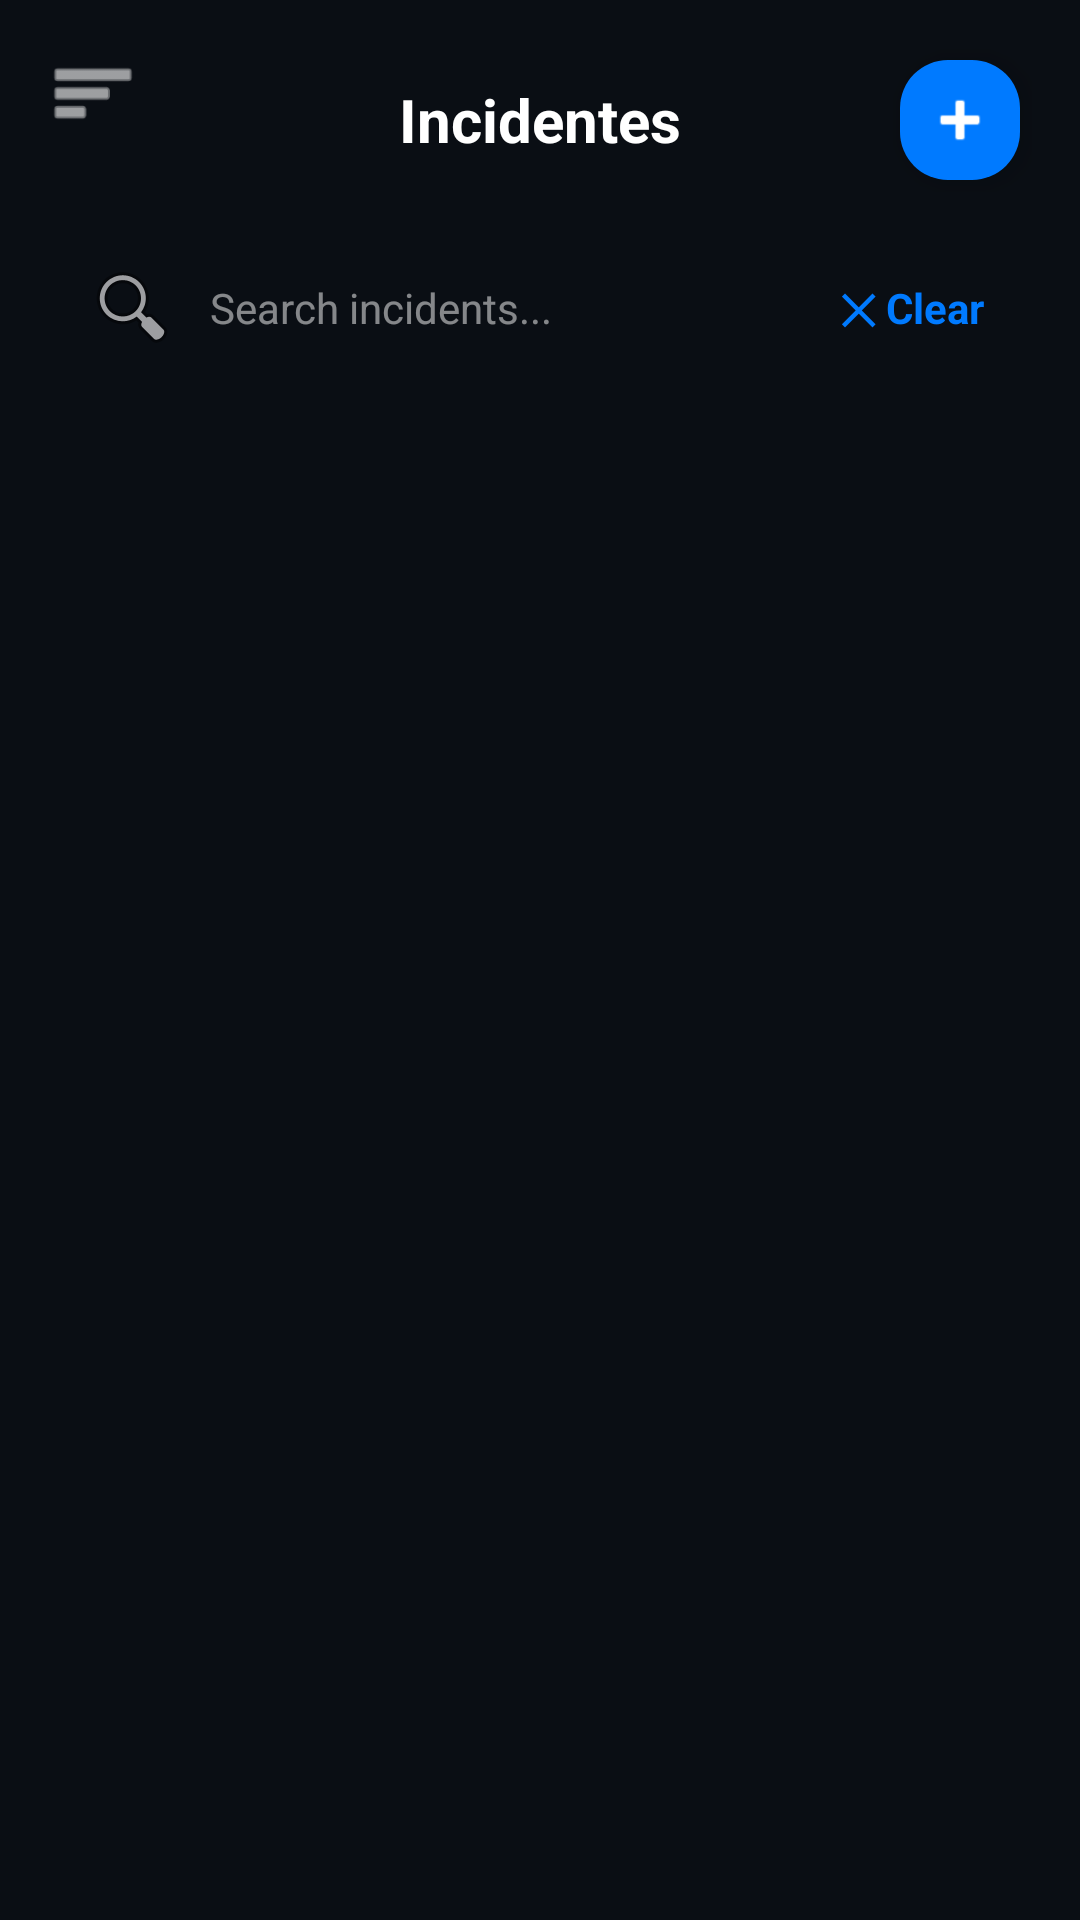

Write the Android layout XML for this screen, with the resource values it uses.
<!-- AndroidManifest.xml: application theme Theme.IncidenciasApp -->
<!-- res/layout/fragment_incidentes.xml -->
<RelativeLayout xmlns:android="http://schemas.android.com/apk/res/android"
        xmlns:app="http://schemas.android.com/apk/res-auto"
        xmlns:tools="http://schemas.android.com/tools"
        android:layout_width="match_parent"
        android:layout_height="match_parent"
        android:background="#0A0E14">

        <RelativeLayout
            android:id="@+id/layoutHeader"
            android:layout_width="match_parent"
            android:layout_height="wrap_content"
            android:padding="16dp">

            <ImageView
                android:id="@+id/btnMenu"
                android:layout_width="30dp"
                android:layout_height="30dp"
                android:src="@android:drawable/ic_menu_sort_by_size"
                app:tint="@android:color/white" />

            <TextView
                android:layout_width="wrap_content"
                android:layout_height="wrap_content"
                android:layout_centerInParent="true"
                android:text="Incidentes"
                android:textColor="@android:color/white"
                android:textSize="20sp"
                android:textStyle="bold" />

            <com.google.android.material.floatingactionbutton.FloatingActionButton
                android:id="@+id/fabAdd"
                android:layout_width="wrap_content"
                android:layout_height="wrap_content"
                android:layout_alignParentEnd="true"
                android:src="@android:drawable/ic_input_add"
                app:backgroundTint="#007AFF"
                app:fabCustomSize="40dp"
                app:tint="@android:color/white" />
        </RelativeLayout>

        <LinearLayout
            android:id="@+id/layoutSearch"
            android:layout_width="match_parent"
            android:layout_height="wrap_content"
            android:layout_below="@id/layoutHeader"
            android:orientation="horizontal"
            android:paddingHorizontal="16dp">

            <EditText
                android:id="@+id/etSearch"
                android:layout_width="0dp"
                android:layout_height="45dp"
                android:layout_weight="1"
                android:background="@drawable/bg_search"
                android:drawableStart="@android:drawable/ic_menu_search"
                android:drawablePadding="10dp"
                android:hint="Search incidents..."
                android:paddingHorizontal="12dp"
                android:textColor="@android:color/white"
                android:textColorHint="#80FFFFFF"
                android:textSize="14sp" />

            <TextView
                android:id="@+id/btnClear"
                android:layout_width="wrap_content"
                android:layout_height="45dp"
                android:layout_marginStart="8dp"
                android:background="@drawable/bg_search"
                android:gravity="center"
                android:paddingHorizontal="16dp"
                android:text="✕ Clear"
                android:textColor="#007AFF"
                android:textStyle="bold" />
        </LinearLayout>


        <androidx.recyclerview.widget.RecyclerView
            android:id="@+id/rvIncidencias"
            android:layout_width="match_parent"
            android:layout_height="match_parent"
            android:layout_below="@id/layoutSearch"
            android:layout_marginTop="8dp"
            tools:listitem="@layout/item_incidencia" />

    </RelativeLayout>
<!-- res/layout/item_incidencia.xml (included above) -->
<?xml version="1.0" encoding="utf-8"?>
<com.google.android.material.card.MaterialCardView xmlns:android="http://schemas.android.com/apk/res/android"
    xmlns:app="http://schemas.android.com/apk/res-auto"
    android:layout_width="match_parent"
    android:layout_height="wrap_content"
    android:layout_marginHorizontal="16dp"
    android:layout_marginVertical="8dp"
    app:cardBackgroundColor="#0D1117"
    app:cardCornerRadius="16dp"
    app:strokeWidth="0dp">

    <LinearLayout
        android:layout_width="match_parent"
        android:layout_height="wrap_content"
        android:gravity="center_vertical"
        android:padding="16dp">

        <FrameLayout
            android:id="@+id/viewIconType"
            android:layout_width="48dp"
            android:layout_height="48dp"
            android:background="@drawable/bg_icon_rounded"
            android:backgroundTint="#1A2633">

            <ImageView
                android:id="@+id/ivTipoIcon"
                android:layout_width="24dp"
                android:layout_height="24dp"
                android:layout_gravity="center"
                android:src="@drawable/ic_reportes"
                app:tint="@android:color/white" />

        </FrameLayout>

        <LinearLayout
            android:layout_width="0dp"
            android:layout_height="wrap_content"
            android:layout_marginStart="16dp"
            android:layout_weight="1"
            android:orientation="vertical">

            <TextView
                android:id="@+id/tvDescripcion"
                android:layout_width="wrap_content"
                android:layout_height="wrap_content"
                android:text="Road closure on Main St."
                android:textColor="@android:color/white"
                android:textSize="16sp"
                android:textStyle="bold" />

            <TextView
                android:id="@+id/tvFecha"
                android:layout_width="wrap_content"
                android:layout_height="wrap_content"
                android:layout_marginTop="4dp"
                android:alpha="0.6"
                android:text="2h ago • 1.5 km away"
                android:textColor="@android:color/white"
                android:textSize="13sp" />
        </LinearLayout>

        <ImageView
            android:layout_width="32dp"
            android:layout_height="32dp"
            android:padding="6dp"
            android:src="@android:drawable/ic_dialog_map"
            android:background="@drawable/bg_icon_rounded"
            android:backgroundTint="#21262D"
            app:tint="@android:color/white" />
    </LinearLayout>
</com.google.android.material.card.MaterialCardView>
<!-- resources referenced by this layout -->
<resources>
  <!-- drawable bg_icon_rounded (drawable) -->
  <?xml version="1.0" encoding="utf-8"?>
  <shape xmlns:android="http://schemas.android.com/apk/res/android">
      <solid android:color="#1A2633" />
  
      <corners android:radius="12dp" />
  
      <stroke
          android:width="1dp"
          android:color="#30363D" />
  </shape>
  <!-- drawable ic_reportes (drawable) -->
  <vector xmlns:android="http://schemas.android.com/apk/res/android"
      android:width="77.03dp"
      android:height="100dp"
      android:viewportWidth="77.03"
      android:viewportHeight="100">
    <path
        android:fillColor="#FF000000"
        android:pathData="M48.96,0H0v100h77.03V29.14L48.96,0zM50.27,13.05l13.22,13.72H50.27V13.05zM68.93,91.9H8.1V8.11h36.09v24.74h24.73V91.9z"/>
    <path
        android:fillColor="#FF000000"
        android:pathData="M16.76,37.45h43.53v4.06h-43.53z"/>
    <path
        android:fillColor="#FF000000"
        android:pathData="M16.76,54.27h43.53v4.05h-43.53z"/>
    <path
        android:fillColor="#FF000000"
        android:pathData="M16.76,71.09h43.53v4.05h-43.53z"/>
  </vector>
  <style name="Theme.IncidenciasApp" parent="Theme.Material3.Light.NoActionBar">
      </style>
</resources>
